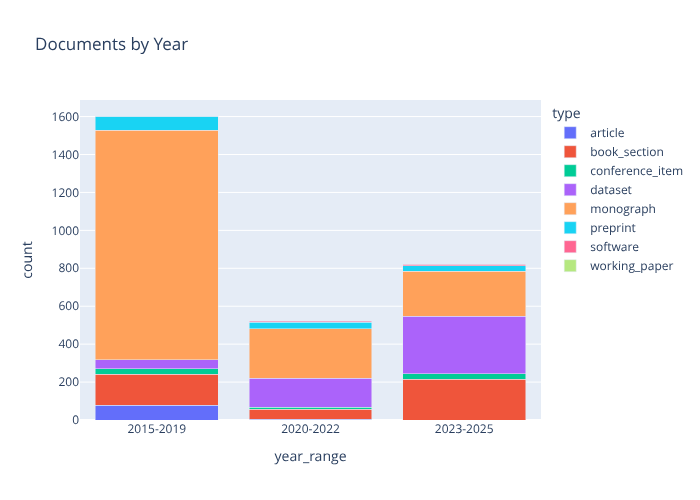

Data behind this chart, as committed beside it:
year_range, type, count
2015-2019, article, 79
2015-2019, book_section, 162
2015-2019, conference_item, 29
2015-2019, dataset, 47
2015-2019, monograph, 1211
2015-2019, preprint, 74
2015-2019, software, 1
2020-2022, article, 4
2020-2022, book_section, 53
2020-2022, conference_item, 11
2020-2022, dataset, 153
2020-2022, monograph, 260
2020-2022, preprint, 35
2020-2022, software, 4
2023-2025, book_section, 215
2023-2025, conference_item, 30
2023-2025, dataset, 302
2023-2025, monograph, 237
2023-2025, preprint, 30
2023-2025, software, 8
2023-2025, working_paper, 2
